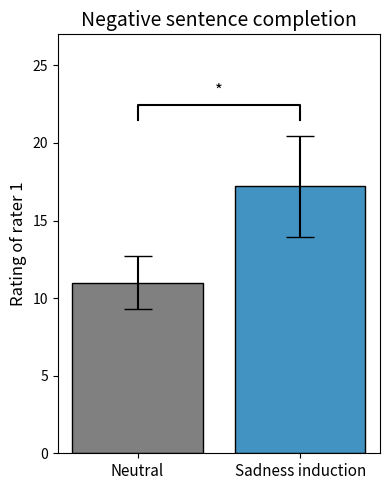

Generate this figure with matplotlib: (Note: this script raises an exception after producing the figure.)
######################
##plots_sadness_bias##
######################

#import libraries
import pandas as pd
import matplotlib.pyplot as plt
import numpy as np
from scipy.stats import ttest_rel

#rating of human 1
rater1 = "rater 1"
data_h1 = {
    "n": [1, 2, 3, 4, 5],
    "Rating_sadness": [18, 13, 16, 17, 22],
    "Rating_neutral": [10, 10, 14, 10, 11]
}
#rating of human 2
rater2 = "rater 2"
data_h2 = {
    "n": [1, 2, 3, 4, 5],
    "Rating_sadness": [15, 10, 16, 17, 22],
    "Rating_neutral": [8, 8, 9, 9, 11]
}
#rating of human 3
rater3 = "rater 3"
data_h3 = {
    "n": [1, 2, 3, 4, 5],
    "Rating_sadness": [14, 6, 12, 11, 16],
    "Rating_neutral": [4, 4, 9, 7, 6]
}

##calculate mean and SD
df3 = pd.DataFrame(data_h3)
df2 = pd.DataFrame(data_h2)
df1 = pd.DataFrame(data_h1)

mean_sadness1 = df1["Rating_sadness"].mean()
std_sadness1 = df1["Rating_sadness"].std()

mean_neutral1 = df1["Rating_neutral"].mean()
std_neutral1 = df1["Rating_neutral"].std()
print(f"Means_1: {mean_neutral1}; {mean_sadness1}, SDs_1: {std_neutral1}, {std_sadness1}")

# mean and SDs of differences between neutral and sadness induciton rating 
diff1 = df1['Rating_sadness'] - df1['Rating_neutral']
mean_diff1 = diff1.mean()
std_diff1 = diff1.std(ddof=1)
n1 = len(diff1)
se1 = std_diff1 / np.sqrt(n1)
print(f"")

#calculate mean and SDs
ratings1 = ['Rating_neutral', 'Rating_sadness']
means1 = df1[ratings1].mean()
stds1 = df1[ratings1].std()

#t-Test
t_stat1, p_val1 = ttest_rel(df1['Rating_neutral'], df1['Rating_sadness'])

#Confidence Intervals for paired samples
from scipy.stats import t
ci_low1 = mean_diff1 - t.ppf(0.975, df=n1-1) * se1
ci_high1 = mean_diff1 + t.ppf(0.975, df=n1-1) * se1

#Cohen's d for paired samples
cohen_d1 = mean_diff1 / std_diff1

print(f"Cohens d1: {cohen_d1}, CI_low1: {ci_low1}, CI_high1: {ci_high1}, t-Value1: {t_stat1}, p-value1: {p_val1}")

#asterisk per p-value 
def significance_stars(p):
    if p < 0.001:
        return '***'
    elif p < 0.01:
        return '**'
    elif p < 0.05:
        return '*'
    else:
        return 'n.s.'

#colors 
colors = ['grey', '#4293C2']

#Bar plots
fig, ax = plt.subplots(figsize=(4, 5))
bars = ax.bar(ratings1, means1, yerr=stds1, capsize=10, color=colors, edgecolor='black')

#scatter-points
for i, col in enumerate(ratings1):
    y = df1[col].values
    x = np.random.normal(i, 0.05, size=len(y))
    #ax.scatter(x, y, color='black', alpha=0.6) #optional

#axis and title
ax.set_title("Negative sentence completion", fontsize=14)
ax.set_ylabel(f"Rating of {rater1}", fontsize=12)
ax.set_xticks(range(len(ratings1)))
ax.set_xticklabels(['Neutral', 'Sadness induction'], fontsize=11)
ax.set_ylim(0, df1[ratings1].values.max() + 5)

#significance line & asterisk
stars = significance_stars(p_val1)
y_max = max(means1 + stds1) + 1
h = 1
x1, x2 = 0, 1
ax.plot([x1, x1, x2, x2], [y_max, y_max + h, y_max + h, y_max], lw=1.5, c='black')
ax.text((x1 + x2) * 0.5, y_max + h + 0.3, stars, ha='center', va='bottom', color='black', fontsize=12)

plt.tight_layout()
plt.savefig(f"Plots/plot_Bias_sadness_{rater1}.jpg", bbox_inches="tight")
plt.savefig(f"Plots_SVG/plot_Bias_sadness_{rater1}.svg", bbox_inches="tight")
plt.show()

mean_sadness2 = df2["Rating_sadness"].mean()
std_sadness2 = df2["Rating_sadness"].std()

mean_neutral2 = df2["Rating_neutral"].mean()
std_neutral2 = df2["Rating_neutral"].std()
print(f"Means_2: {mean_neutral2}; {mean_sadness2}, SDs_2: {std_neutral2}, {std_sadness2}")

#mean and SDs for differences
diff2 = df2['Rating_sadness'] - df2['Rating_neutral']
mean_diff2 = diff2.mean()
std_diff2 = diff2.std(ddof=1)
n2 = len(diff2)
se2 = std_diff2 / np.sqrt(n2)

#calculate means and SDs 
ratings2 = ['Rating_neutral', 'Rating_sadness']
means2 = df2[ratings2].mean()
stds2 = df2[ratings2].std()

#t-Test
t_stat2, p_val2 = ttest_rel(df2['Rating_neutral'], df2['Rating_sadness'])

#confidenceinterval for paired samples 
ci_low2 = mean_diff2 - t.ppf(0.975, df=n2-1) * se2
ci_high2 = mean_diff2 + t.ppf(0.975, df=n2-1) * se2

# Effektgröße: Cohen's d für gepaarte Daten
cohen_d2 = mean_diff2 / std_diff2

print(f"Cohens d2: {cohen_d2}, CI_low2: {ci_low2}, CI_high2: {ci_high2}, t-Value2: {t_stat2}, p-value2: {p_val2}")

#asterisk per p-value
def significance_stars(p):
    if p < 0.001:
        return '***'
    elif p < 0.01:
        return '**'
    elif p < 0.05:
        return '*'
    else:
        return 'n.s.'

#olors
colors = ['grey', '#4293C2']

#Bar plots
fig, ax = plt.subplots(figsize=(4, 5))
bars = ax.bar(ratings2, means2, yerr=stds2, capsize=10, color=colors, edgecolor='black')

#scatter points (optional)
for i, col in enumerate(ratings2):
    y = df2[col].values
    x = np.random.normal(i, 0.05, size=len(y))  
    #ax.scatter(x, y, color='black', alpha=0.6) #optional

#Axis & title
ax.set_title("Negative sentence completion", fontsize=14)
ax.set_ylabel(f"Rating of {rater2}", fontsize=12)
ax.set_xticks(range(len(ratings2)))
ax.set_xticklabels(['Neutral', 'Sadness induction'], fontsize=11)
ax.set_ylim(0, df2[ratings2].values.max() + 5)

#significance line and asterisk 
stars = significance_stars(p_val2)
y_max = max(means2 + stds2) + 1
h = 1
x1, x2 = 0, 1
ax.plot([x1, x1, x2, x2], [y_max, y_max + h, y_max + h, y_max], lw=1.5, c='black')
ax.text((x1 + x2) * 0.5, y_max + h + 0.3, stars, ha='center', va='bottom', color='black', fontsize=12)

plt.tight_layout()
plt.savefig(f"Plots/plot_Bias_sadness_{rater2}.jpg", bbox_inches="tight")
plt.savefig(f"Plots_SVG/plot_Bias_sadness_{rater2}.svg", bbox_inches="tight")
plt.show()

mean_sadness3 = df3["Rating_sadness"].mean()
std_sadness3 = df3["Rating_sadness"].std()

mean_neutral3 = df3["Rating_neutral"].mean()
std_neutral3 = df3["Rating_neutral"].std()

print(f"Means_3: {mean_neutral3}; {mean_sadness3}, SDs_1: {std_neutral3}, {std_sadness3}")

#mean and SDs of differences
diff3 = df3['Rating_sadness'] - df3['Rating_neutral']
mean_diff3 = diff3.mean()
std_diff3 = diff3.std(ddof=1)
n3 = len(diff3)
se3 = std_diff3 / np.sqrt(n3)

#calculate mean and SDs 
ratings3 = ['Rating_neutral', 'Rating_sadness']
means3 = df3[ratings3].mean()
stds3 = df3[ratings3].std()

#t-Test
t_stat3, p_val3 = ttest_rel(df3['Rating_neutral'], df3['Rating_sadness'])

#confidence interval for paired samples
from scipy.stats import t
ci_low3 = mean_diff3 - t.ppf(0.975, df=n3-1) * se3
ci_high3 = mean_diff3 + t.ppf(0.975, df=n3-1) * se3

#Cohen's d for paired samples
cohen_d3 = mean_diff3 / std_diff3

print(f"Cohens d3: {cohen_d3}, CI_low3: {ci_low3}, CI_high3: {ci_high3}, t-Value3: {t_stat3}, p-value3: {p_val3}")

#Asterisk per p-Value
def significance_stars(p):
    if p < 0.001:
        return '***'
    elif p < 0.01:
        return '**'
    elif p < 0.05:
        return '*'
    else:
        return 'n.s.'

#color
colors = ['grey', '#4293C2']

#Bar Plot
fig, ax = plt.subplots(figsize=(4, 5))
bars = ax.bar(ratings3, means3, yerr=stds3, capsize=10, color=colors, edgecolor='black')

#Scatter points (optional)
for i, col in enumerate(ratings3):
    y = df3[col].values
    x = np.random.normal(i, 0.05, size=len(y)) 
    #ax.scatter(x, y, color='black', alpha=0.6) #optional

#Axis and title
ax.set_title("Negative sentence completion", fontsize=14)
ax.set_ylabel(f"Rating of {rater3}", fontsize=12)
ax.set_xticks(range(len(ratings3)))
ax.set_xticklabels(['Neutral', 'Sadness induction'], fontsize=11)
ax.set_ylim(0, df3[ratings3].values.max() + 5)

#significance line and asterisk
stars = significance_stars(p_val3)
y_max = max(means3 + stds3) + 1
h = 1
x1, x2 = 0, 1
ax.plot([x1, x1, x2, x2], [y_max, y_max + h, y_max + h, y_max], lw=1.5, c='black')
ax.text((x1 + x2) * 0.5, y_max + h + 0.3, stars, ha='center', va='bottom', color='black', fontsize=12)

plt.tight_layout()
plt.savefig(f"Plots/plot_Bias_sadness_{rater3}.jpg", bbox_inches="tight")
plt.savefig(f"Plots_SVG/plot_Bias_sadness_{rater3}.svg", bbox_inches="tight")
plt.show()

#put all in one Data Frame
df1['rater'] = 'rater1'
df2['rater'] = 'rater2'
df3['rater'] = 'rater3'
df_all = pd.concat([df1, df2, df3], ignore_index=True)

#calculate differences
diff = df_all["Rating_sadness"] - df_all["Rating_neutral"]
mean_diff = diff.mean()
std_diff = diff.std(ddof=1)
n = len(diff)
se = std_diff / np.sqrt(n)

#t-Test
t_stat, p_val = ttest_rel(df_all["Rating_sadness"], df_all["Rating_neutral"])

#95%-CI
ci_low = mean_diff - t.ppf(0.975, df=n-1) * se
ci_high = mean_diff + t.ppf(0.975, df=n-1) * se

#cohen's d
cohen_d = mean_diff / std_diff

#output
print(f"t_all({n-1}) = {t_stat}, p_all = {p_val:.3f}, 95% CI_all [{ci_low}, {ci_high}], d_all = {cohen_d:.2f}")

ratings = ['Rating_neutral', 'Rating_sadness']
means = df_all[ratings].mean()
stds = df_all[ratings].std()
print(f"Means_alle: {means}, SDs_alle: {stds}")
colors = ['grey', '#4293C2']

fig, ax = plt.subplots(figsize=(4, 5))
bars = ax.bar(ratings, means, yerr=stds, capsize=10, color=colors, edgecolor='black')

#significance lines and asteriks for all plots
stars = significance_stars(p_val)
y_max = max(means + stds) + 1 
h = 1 
x1, x2 = 0, 1
ax.plot([x1, x1, x2, x2], [y_max, y_max + h, y_max + h, y_max], lw=1.5, c='black')
ax.text((x1 + x2) * 0.5, y_max + h + 0.3, stars, ha='center', va='bottom', color='black', fontsize=12)

#description
ax.set_title("Combined rating across raters", fontsize=14)
ax.set_ylabel("Rating", fontsize=12)
ax.set_xticklabels(['Neutral', 'Sadness induction'], fontsize=11)
ax.set_ylim(0, df_all[ratings].values.max() + 5)

plt.tight_layout()
plt.savefig(f"Plots/plot_Bias_sadness_all.jpg", bbox_inches="tight")
plt.savefig(f"Plots_SVG/plot_Bias_sadness_all.svg", bbox_inches="tight")
plt.show()

